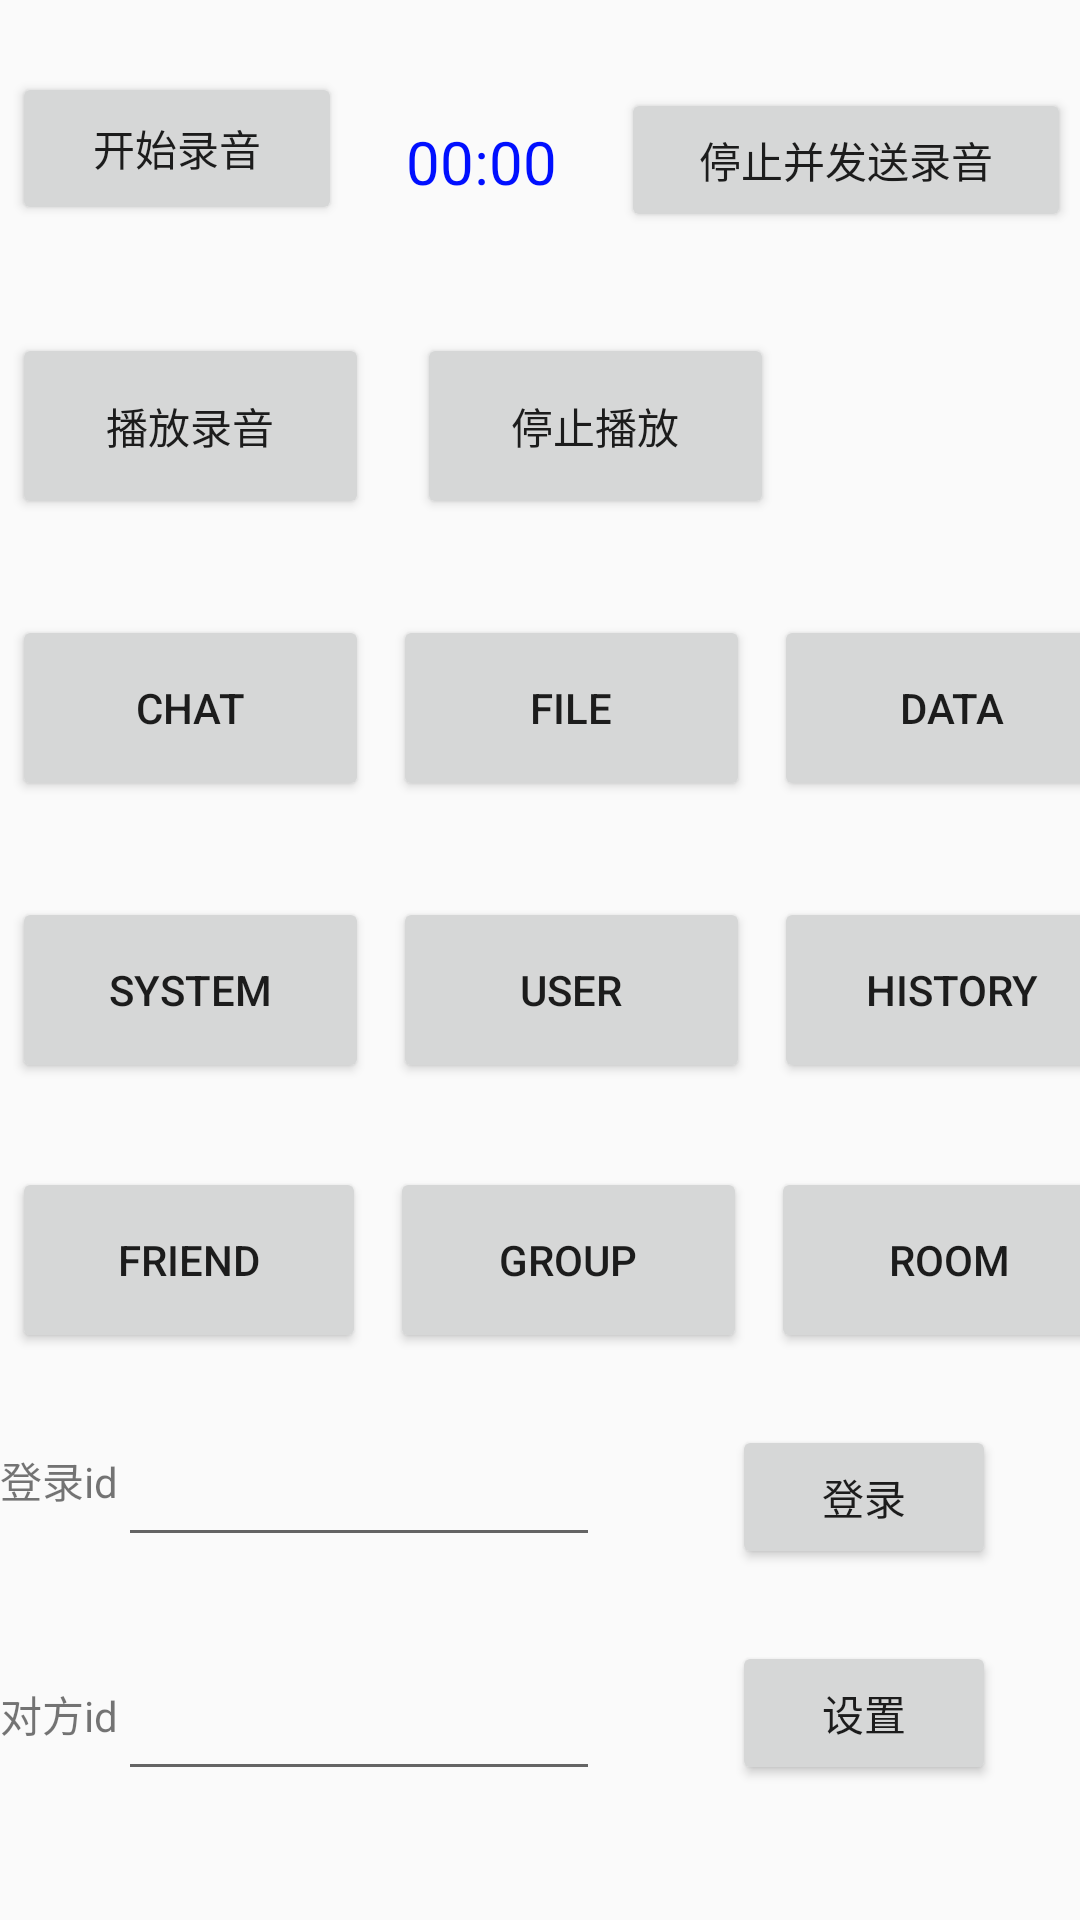

Write the Android layout XML for this screen, with the resource values it uses.
<!-- AndroidManifest.xml: application theme Theme.CaptureDemo -->
<!-- res/layout/activity_rtmtest.xml -->
<?xml version="1.0" encoding="utf-8"?>
<androidx.constraintlayout.widget.ConstraintLayout xmlns:android="http://schemas.android.com/apk/res/android"
    xmlns:app="http://schemas.android.com/apk/res-auto"
    xmlns:tools="http://schemas.android.com/tools"
    android:layout_width="match_parent"
    android:layout_height="match_parent"
    tools:context=".RTMtestActivity">

    <Button
        android:id="@+id/settouid"
        android:layout_width="wrap_content"
        android:layout_height="wrap_content"
        android:layout_marginStart="44dp"
        android:layout_marginTop="24dp"
        android:text="设置"
        app:layout_constraintStart_toEndOf="@+id/constraintLayout2"
        app:layout_constraintTop_toBottomOf="@+id/login" />

    <Button
        android:id="@+id/stopBroad"
        android:layout_width="119dp"
        android:layout_height="62dp"
        android:layout_marginStart="16dp"
        android:layout_marginLeft="16dp"
        android:text="停止播放"
        app:layout_constraintBottom_toBottomOf="@+id/broadAudio"
        app:layout_constraintStart_toEndOf="@+id/broadAudio"
        app:layout_constraintTop_toTopOf="@+id/broadAudio"
        app:layout_constraintVertical_bias="0.0" />

    <Button
        android:id="@+id/friend"
        android:layout_width="118dp"
        android:layout_height="62dp"
        android:layout_marginStart="4dp"
        android:layout_marginLeft="4dp"
        android:layout_marginTop="28dp"
        android:text="friend"
        app:layout_constraintStart_toStartOf="parent"
        app:layout_constraintTop_toBottomOf="@+id/system" />

    <Button
        android:id="@+id/group"
        android:layout_width="119dp"
        android:layout_height="62dp"
        android:layout_marginStart="8dp"
        android:layout_marginLeft="8dp"
        android:text="group"
        app:layout_constraintBottom_toBottomOf="@+id/friend"
        app:layout_constraintStart_toEndOf="@+id/friend"
        app:layout_constraintTop_toTopOf="@+id/friend"
        app:layout_constraintVertical_bias="0.0" />

    <Button
        android:id="@+id/history"
        android:layout_width="119dp"
        android:layout_height="62dp"
        android:layout_marginStart="8dp"
        android:layout_marginLeft="8dp"
        android:text="history"
        app:layout_constraintBottom_toBottomOf="@+id/user"
        app:layout_constraintStart_toEndOf="@+id/user"
        app:layout_constraintTop_toTopOf="@+id/user"
        app:layout_constraintVertical_bias="0.0" />

    <Button
        android:id="@+id/user"
        android:layout_width="119dp"
        android:layout_height="62dp"
        android:layout_marginStart="8dp"
        android:layout_marginLeft="8dp"
        android:text="user"
        app:layout_constraintBottom_toBottomOf="@+id/system"
        app:layout_constraintStart_toEndOf="@+id/system"
        app:layout_constraintTop_toTopOf="@+id/system"
        app:layout_constraintVertical_bias="0.0" />

    <Button
        android:id="@+id/system"
        android:layout_width="119dp"
        android:layout_height="62dp"
        android:layout_marginStart="4dp"
        android:layout_marginLeft="4dp"
        android:layout_marginTop="32dp"
        android:text="system"
        app:layout_constraintStart_toStartOf="parent"
        app:layout_constraintTop_toBottomOf="@+id/chat" />

    <Button
        android:id="@+id/data"
        android:layout_width="119dp"
        android:layout_height="62dp"
        android:layout_marginStart="8dp"
        android:layout_marginLeft="8dp"
        android:text="data"
        app:layout_constraintBottom_toBottomOf="@+id/file"
        app:layout_constraintStart_toEndOf="@+id/file"
        app:layout_constraintTop_toTopOf="@+id/file"
        app:layout_constraintVertical_bias="0.0" />

    <Button
        android:id="@+id/file"
        android:layout_width="119dp"
        android:layout_height="62dp"
        android:layout_marginStart="8dp"
        android:layout_marginLeft="8dp"
        android:text="file"
        app:layout_constraintBottom_toBottomOf="@+id/chat"
        app:layout_constraintStart_toEndOf="@+id/chat"
        app:layout_constraintTop_toTopOf="@+id/chat"
        app:layout_constraintVertical_bias="0.0" />

    <Button
        android:id="@+id/broadAudio"
        android:layout_width="119dp"
        android:layout_height="62dp"
        android:layout_marginStart="4dp"
        android:layout_marginLeft="4dp"
        android:layout_marginTop="36dp"
        android:text="播放录音"
        app:layout_constraintStart_toStartOf="parent"
        app:layout_constraintTop_toBottomOf="@+id/record" />

    <Button
        android:id="@+id/record"
        android:layout_width="110dp"
        android:layout_height="51dp"
        android:layout_marginStart="4dp"
        android:layout_marginLeft="4dp"
        android:layout_marginTop="24dp"
        android:text="开始录音"
        app:layout_constraintStart_toStartOf="parent"
        app:layout_constraintTop_toTopOf="parent" />

    <Chronometer
        android:id="@+id/timer"
        android:layout_width="77dp"
        android:layout_height="42dp"
        android:layout_marginStart="8dp"
        android:layout_marginLeft="8dp"
        android:format="%s"
        android:gravity="center"
        android:textColor="#000FFF"
        android:textSize="20sp"
        app:layout_constraintBottom_toBottomOf="@+id/record"
        app:layout_constraintStart_toEndOf="@+id/record"
        app:layout_constraintTop_toTopOf="@+id/record"
        app:layout_constraintVertical_bias="1.0" />

    <Button
        android:id="@+id/stopAudio"
        android:layout_width="150dp"
        android:layout_height="48dp"
        android:layout_marginStart="8dp"
        android:layout_marginLeft="8dp"
        android:text="停止并发送录音"
        app:layout_constraintBottom_toBottomOf="@+id/timer"
        app:layout_constraintStart_toEndOf="@+id/timer"
        app:layout_constraintTop_toTopOf="@+id/timer"
        app:layout_constraintVertical_bias="0.666" />

    <Button
        android:id="@+id/chat"
        android:layout_width="119dp"
        android:layout_height="62dp"
        android:layout_marginStart="4dp"
        android:layout_marginLeft="4dp"
        android:layout_marginTop="32dp"
        android:text="chat"
        app:layout_constraintStart_toStartOf="parent"
        app:layout_constraintTop_toBottomOf="@+id/broadAudio" />

    <Button
        android:id="@+id/room"
        android:layout_width="119dp"
        android:layout_height="62dp"
        android:layout_marginStart="8dp"
        android:layout_marginLeft="8dp"
        android:text="room"
        app:layout_constraintBottom_toBottomOf="@+id/group"
        app:layout_constraintStart_toEndOf="@+id/group"
        app:layout_constraintTop_toTopOf="@+id/group"
        app:layout_constraintVertical_bias="0.0" />

    <Button
        android:id="@+id/login"
        android:layout_width="wrap_content"
        android:layout_height="wrap_content"
        android:layout_marginStart="44dp"
        android:layout_marginTop="24dp"
        android:text="登录"
        app:layout_constraintStart_toEndOf="@+id/constraintLayout"
        app:layout_constraintTop_toBottomOf="@+id/room" />

    <androidx.constraintlayout.widget.ConstraintLayout
        android:id="@+id/constraintLayout"
        android:layout_width="200dp"
        android:layout_height="48dp"
        android:layout_marginTop="20dp"
        app:layout_constraintStart_toStartOf="parent"
        app:layout_constraintTop_toBottomOf="@+id/friend">

        <TextView
            android:id="@+id/textView"
            android:layout_width="wrap_content"
            android:layout_height="wrap_content"
            android:layout_marginTop="12dp"
            android:text="登录id"
            app:layout_constraintStart_toStartOf="parent"
            app:layout_constraintTop_toTopOf="parent"></TextView>

        <EditText
            android:id="@+id/loginid"
            android:layout_width="0dp"
            android:layout_height="match_parent"
            app:layout_constraintEnd_toEndOf="parent"
            app:layout_constraintStart_toEndOf="@+id/textView"
            app:layout_constraintTop_toTopOf="parent" />


    </androidx.constraintlayout.widget.ConstraintLayout>

    <androidx.constraintlayout.widget.ConstraintLayout
        android:id="@+id/constraintLayout2"
        android:layout_width="200dp"
        android:layout_height="48dp"
        android:layout_marginTop="30dp"
        app:layout_constraintStart_toStartOf="parent"
        app:layout_constraintTop_toBottomOf="@+id/constraintLayout">

        <TextView
            android:id="@+id/textView1"
            android:layout_width="wrap_content"
            android:layout_height="wrap_content"
            android:layout_marginTop="12dp"
            android:text="对方id"
            app:layout_constraintStart_toStartOf="parent"
            app:layout_constraintTop_toTopOf="parent"></TextView>

        <EditText
            android:id="@+id/touid"
            android:layout_width="0dp"
            android:layout_height="match_parent"
            app:layout_constraintEnd_toEndOf="parent"
            app:layout_constraintStart_toEndOf="@+id/textView1"
            app:layout_constraintTop_toTopOf="parent" />
    </androidx.constraintlayout.widget.ConstraintLayout>

</androidx.constraintlayout.widget.ConstraintLayout>
<!-- resources referenced by this layout -->
<resources>
  <style name="Theme.CaptureDemo" parent="Theme.AppCompat.Light.NoActionBar">
      
      <item name="colorPrimary">@color/purple_500</item>
      <item name="colorPrimaryVariant">@color/purple_700</item>
      <item name="colorOnPrimary">@color/white</item>
      
      <item name="colorSecondary">@color/teal_200</item>
      <item name="colorSecondaryVariant">@color/teal_700</item>
      <item name="colorOnSecondary">@color/black</item>
      
      <item name="android:statusBarColor" tools:targetApi="l">?attr/colorPrimaryVariant</item>
      
  </style>
  <color name="purple_500">#FF6200EE</color>
  <color name="purple_700">#FF3700B3</color>
  <color name="white">#FFFFFF</color>
  <color name="teal_200">#FF03DAC5</color>
  <color name="teal_700">#FF018786</color>
  <color name="black">#FF000000</color>
</resources>
